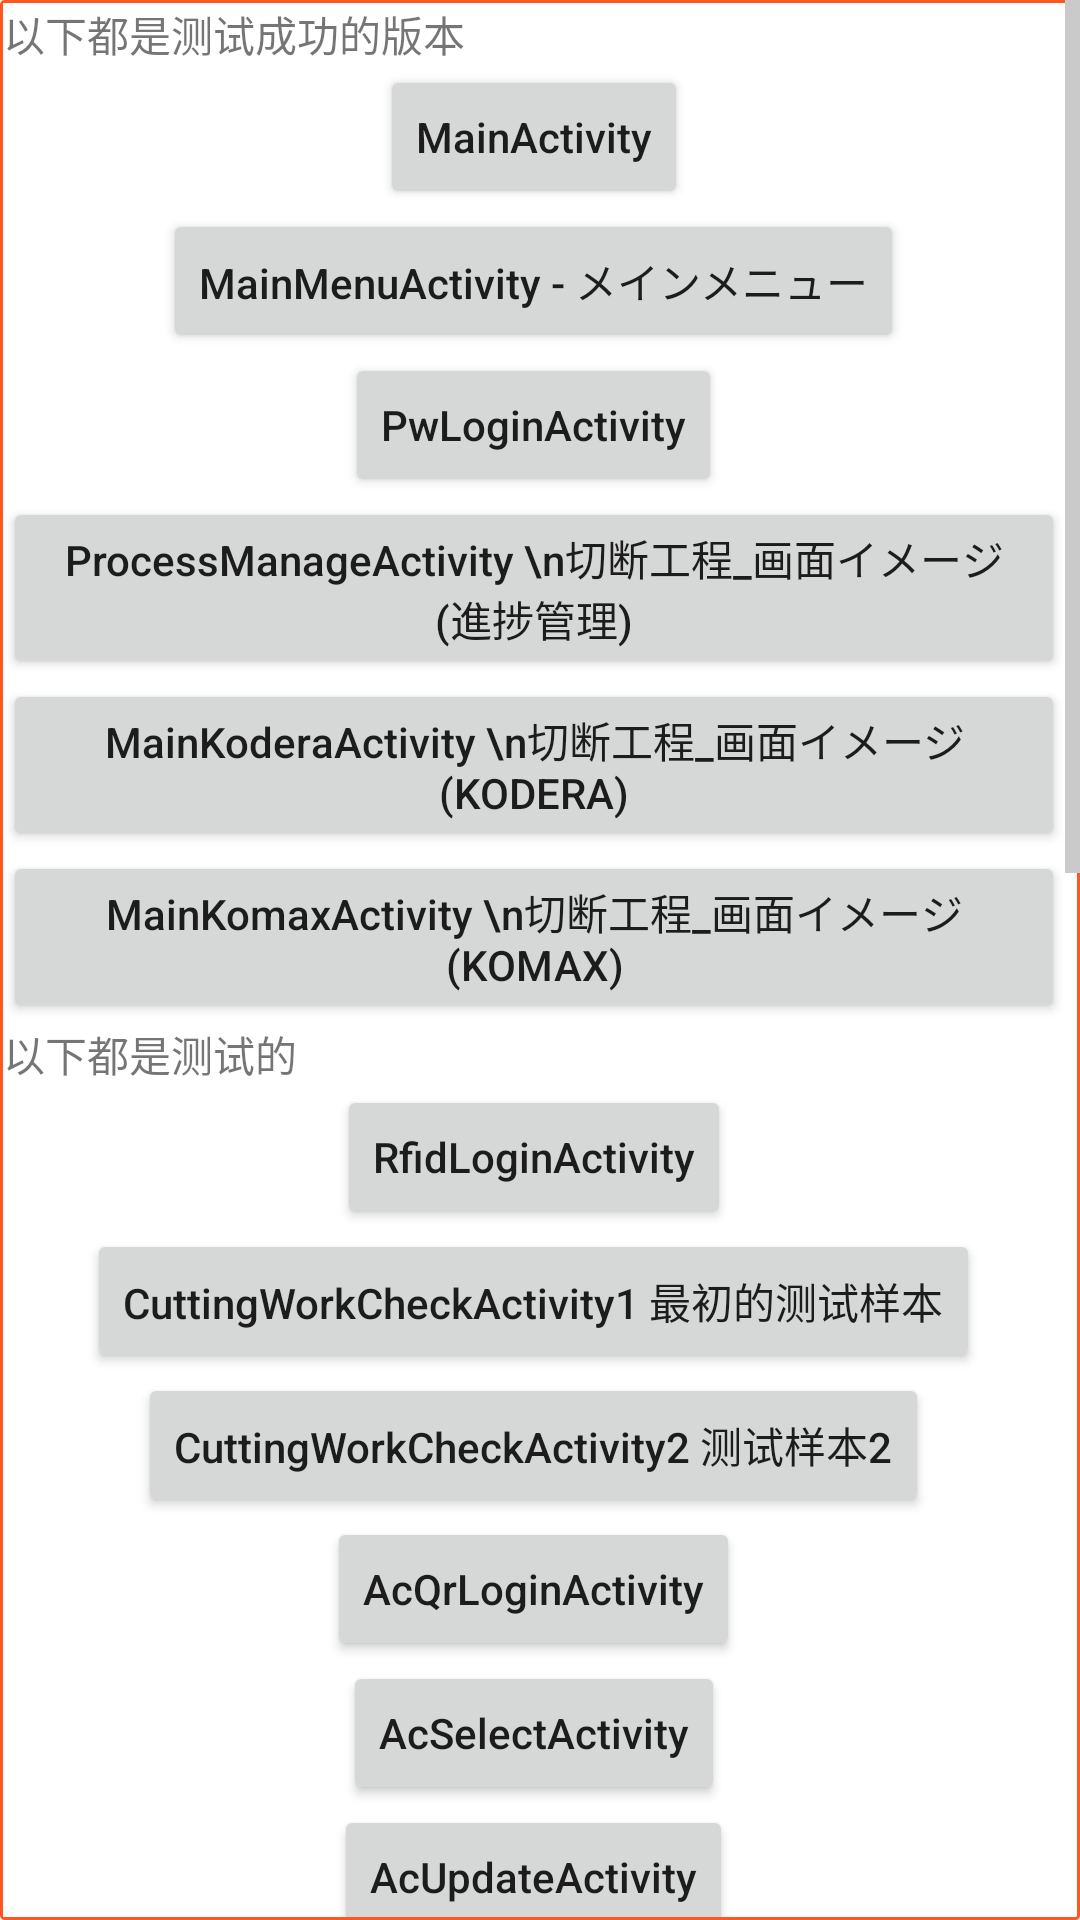

This screen was rendered from an Android layout file. Write that file and the resources it references.
<!-- AndroidManifest.xml: application theme Theme.Yazakigroupcomapp -->
<!-- res/layout/activity_test_main.xml -->
<?xml version="1.0" encoding="utf-8"?>
<androidx.constraintlayout.widget.ConstraintLayout xmlns:android="http://schemas.android.com/apk/res/android"
    xmlns:app="http://schemas.android.com/apk/res-auto"
    xmlns:tools="http://schemas.android.com/tools"
    android:layout_width="match_parent"
    android:layout_height="match_parent"
    tools:context=".test.TestMainActivity">

    
    <androidx.core.widget.NestedScrollView
        app:layout_constraintBottom_toBottomOf="parent"
        app:layout_constraintEnd_toEndOf="parent"
        app:layout_constraintStart_toStartOf="parent"
        app:layout_constraintTop_toTopOf="parent"
        android:orientation="vertical"
        android:gravity="center|top"
        android:layout_width="match_parent"
        android:layout_height="match_parent"
        android:fadeScrollbars="false"
        android:scrollbarStyle="outsideOverlay"
        android:scrollbarThumbVertical="@color/silvery"
        android:scrollbarSize="5dp"
        android:paddingEnd="5dp"
        android:scrollbars="vertical"
        android:background="@drawable/bg_layout">
        <LinearLayout
            android:orientation="vertical"
            android:gravity="center"
            android:background="@color/white"
            android:id="@+id/ll_main"
            android:layout_width="match_parent"
            android:layout_height="match_parent">

            
            <TextView
                android:layout_width="match_parent"
                android:layout_height="wrap_content"
                android:text="以下都是测试成功的版本"/>
            
            <Button
                android:textAllCaps="false"
                android:id="@+id/MainActivity"
                android:layout_width="wrap_content"
                android:layout_height="wrap_content"
                android:text="MainActivity"/>
            <Button
                android:textAllCaps="false"
                android:id="@+id/MainMenuActivity"
                android:layout_width="wrap_content"
                android:layout_height="wrap_content"
                android:text="MainMenuActivity - メインメニュー" />
            <Button
                android:textAllCaps="false"
                android:id="@+id/PwLoginActivity"
                android:layout_width="wrap_content"
                android:layout_height="wrap_content"
                android:text="PwLoginActivity"/>
            <Button
                android:textAllCaps="false"
                android:id="@+id/ProcessManageActivity"
                android:layout_width="wrap_content"
                android:layout_height="wrap_content"
                android:text="ProcessManageActivity \n切断工程_画面イメージ(進捗管理)"/>
            <Button
                android:textAllCaps="false"
                android:id="@+id/MainKoderaActivity"
                android:layout_width="wrap_content"
                android:layout_height="wrap_content"
                android:text="MainKoderaActivity \n切断工程_画面イメージ(KODERA)"/>
            <Button
                android:textAllCaps="false"
                android:id="@+id/MainKomaxActivity"
                android:layout_width="wrap_content"
                android:layout_height="wrap_content"
                android:text="MainKomaxActivity \n切断工程_画面イメージ(KOMAX)"/>
            
            <TextView
                android:layout_width="match_parent"
                android:layout_height="wrap_content"
                android:text="以下都是测试的"/>
            

            
            <Button
                android:textAllCaps="false"
                android:id="@+id/RfidLoginActivity"
                android:layout_width="wrap_content"
                android:layout_height="wrap_content"
                android:text="RfidLoginActivity"/>
            <Button
                android:textAllCaps="false"
                android:id="@+id/CuttingWorkCheckActivity1"
                android:layout_width="wrap_content"
                android:layout_height="wrap_content"
                android:text="CuttingWorkCheckActivity1 最初的测试样本"/>
            <Button
                android:textAllCaps="false"
                android:id="@+id/CuttingWorkCheckActivity2"
                android:layout_width="wrap_content"
                android:layout_height="wrap_content"
                android:text="CuttingWorkCheckActivity2 测试样本2"/>
            <Button
                android:textAllCaps="false"
                android:id="@+id/AcQrLoginActivity"
                android:layout_width="wrap_content"
                android:layout_height="wrap_content"
                android:text="AcQrLoginActivity"/>
            <Button
                android:textAllCaps="false"
                android:id="@+id/AcSelectActivity"
                android:layout_width="wrap_content"
                android:layout_height="wrap_content"
                android:text="AcSelectActivity"/>
            <Button
                android:textAllCaps="false"
                android:id="@+id/AcUpdateActivity"
                android:layout_width="wrap_content"
                android:layout_height="wrap_content"
                android:text="AcUpdateActivity"/>
            <Button
                android:textAllCaps="false"
                android:id="@+id/TestOldSqlActivity"
                android:layout_width="wrap_content"
                android:layout_height="wrap_content"
                android:text="TestMvvmSql_用Sql实现Mvvm"/>
            <Button
                android:textAllCaps="false"
                android:id="@+id/TestSqlActivity"
                android:layout_width="wrap_content"
                android:layout_height="wrap_content"
                android:text="TestSqlActivity"/>
            <Button
                android:textAllCaps="false"
                android:id="@+id/TestRoomDaoActivity"
                android:layout_width="wrap_content"
                android:layout_height="wrap_content"
                android:text="TestRoomDaoActivity"/>
            <Button
                android:textAllCaps="false"
                android:id="@+id/TestCuttingWorkActivity"
                android:layout_width="wrap_content"
                android:layout_height="wrap_content"
                android:text="TestCuttingWorkActivity 测试 Adapter的使用"/>
            <Button
                android:textAllCaps="false"
                android:id="@+id/TestSmartRefreshLayoutActivity"
                android:layout_width="wrap_content"
                android:layout_height="wrap_content"
                android:text="TestSmartRefreshLayoutActivity"/>
            <Button
                android:textAllCaps="false"
                android:id="@+id/TestRetrofitActivity"
                android:layout_width="wrap_content"
                android:layout_height="wrap_content"
                android:text="TestRetrofitActivity"/>
            <Button
                android:textAllCaps="false"
                android:id="@+id/TestRetrofitActivity2"
                android:layout_width="wrap_content"
                android:layout_height="wrap_content"
                android:text="TestRetrofitActivity2"/>
            <Button
                android:textAllCaps="false"
                android:id="@+id/TestNfcActivity"
                android:layout_width="wrap_content"
                android:layout_height="wrap_content"
                android:text="TestNfcActivity"/>

            <Button
                android:textAllCaps="false"
                android:id="@+id/TestScannerSettingsActivity"
                android:layout_width="wrap_content"
                android:layout_height="wrap_content"
                android:text="TestScannerSettingsActivity: EA520的红外线扫描条形码或二维码\n尽量不要修改了。当作是标准的demo" />

            <Button
                android:textAllCaps="false"
                android:id="@+id/TestScannerSettingsBaseActivity"
                android:layout_width="wrap_content"
                android:layout_height="wrap_content"
                android:text="TestScannerSettingsBaseActivity: 按照上面的例子，去修改为整个系统的样式" />

            <Button
                android:textAllCaps="false"
                android:id="@+id/TestScanServiceActivity"
                android:layout_width="wrap_content"
                android:layout_height="wrap_content"
                android:text="TestScanServiceActivity"/>
            <Button
                android:textAllCaps="false"
                android:id="@+id/TestScanActivity"
                android:layout_width="wrap_content"
                android:layout_height="wrap_content"
                android:text="UnitechSDK的官方demo：但是暂时说不支持EA520。UnitechSDK_Tester_v1.1.17"/>
            <Button
                android:textAllCaps="false"
                android:id="@+id/TestDatePickerActivity"
                android:layout_width="wrap_content"
                android:layout_height="wrap_content"
                android:text="TestDatePickerActivity：测试年月选择"/>
            <Button
                android:textAllCaps="false"
                android:id="@+id/TestButtonActivity"
                android:layout_width="wrap_content"
                android:layout_height="wrap_content"
                android:text="TestButtonActivity：测试按钮的样式"/>
            <Button
                android:textAllCaps="false"
                android:id="@+id/TestComposeActivity"
                android:layout_width="wrap_content"
                android:layout_height="wrap_content"
                android:text="TestComposeActivity：测试 Compose Activity"/>




        </LinearLayout>
    </androidx.core.widget.NestedScrollView>
</androidx.constraintlayout.widget.ConstraintLayout>
<!-- resources referenced by this layout -->
<resources>
  <color name="silvery">#CACACA</color>
  <color name="white">#FFFFFFFF</color>
  <!-- drawable bg_layout (drawable) -->
  <shape xmlns:android="http://schemas.android.com/apk/res/android"
      android:shape="rectangle" >
  
      <solid android:color="#ffffff" />
      
      <stroke
          android:width="1dip"
          android:color="#FF5722" />
      
      <padding
          android:bottom="1dp"
          android:left="1dp"
          android:right="1dp"
          android:top="1dp" />
      
      <corners android:radius="1dp" />
  
  </shape>
  <style name="Theme.Yazakigroupcomapp" parent="Theme.MaterialComponents.DayNight.DarkActionBar">
          
          <item name="colorPrimary">@color/purple_500</item>
          <item name="colorPrimaryVariant">@color/purple_700</item>
          <item name="colorOnPrimary">@color/white</item>
          
          <item name="colorSecondary">@color/purple_500</item>
          <item name="colorSecondaryVariant">@color/teal_700</item>
          <item name="colorOnSecondary">@color/black</item>
          
          <item name="android:statusBarColor">?attr/colorPrimaryVariant</item>
          
      </style>
  <color name="purple_500">#FF5722</color>
  <color name="purple_700">#FF3700B3</color>
  <color name="teal_700">#FF018786</color>
  <color name="black">#FF000000</color>
</resources>
